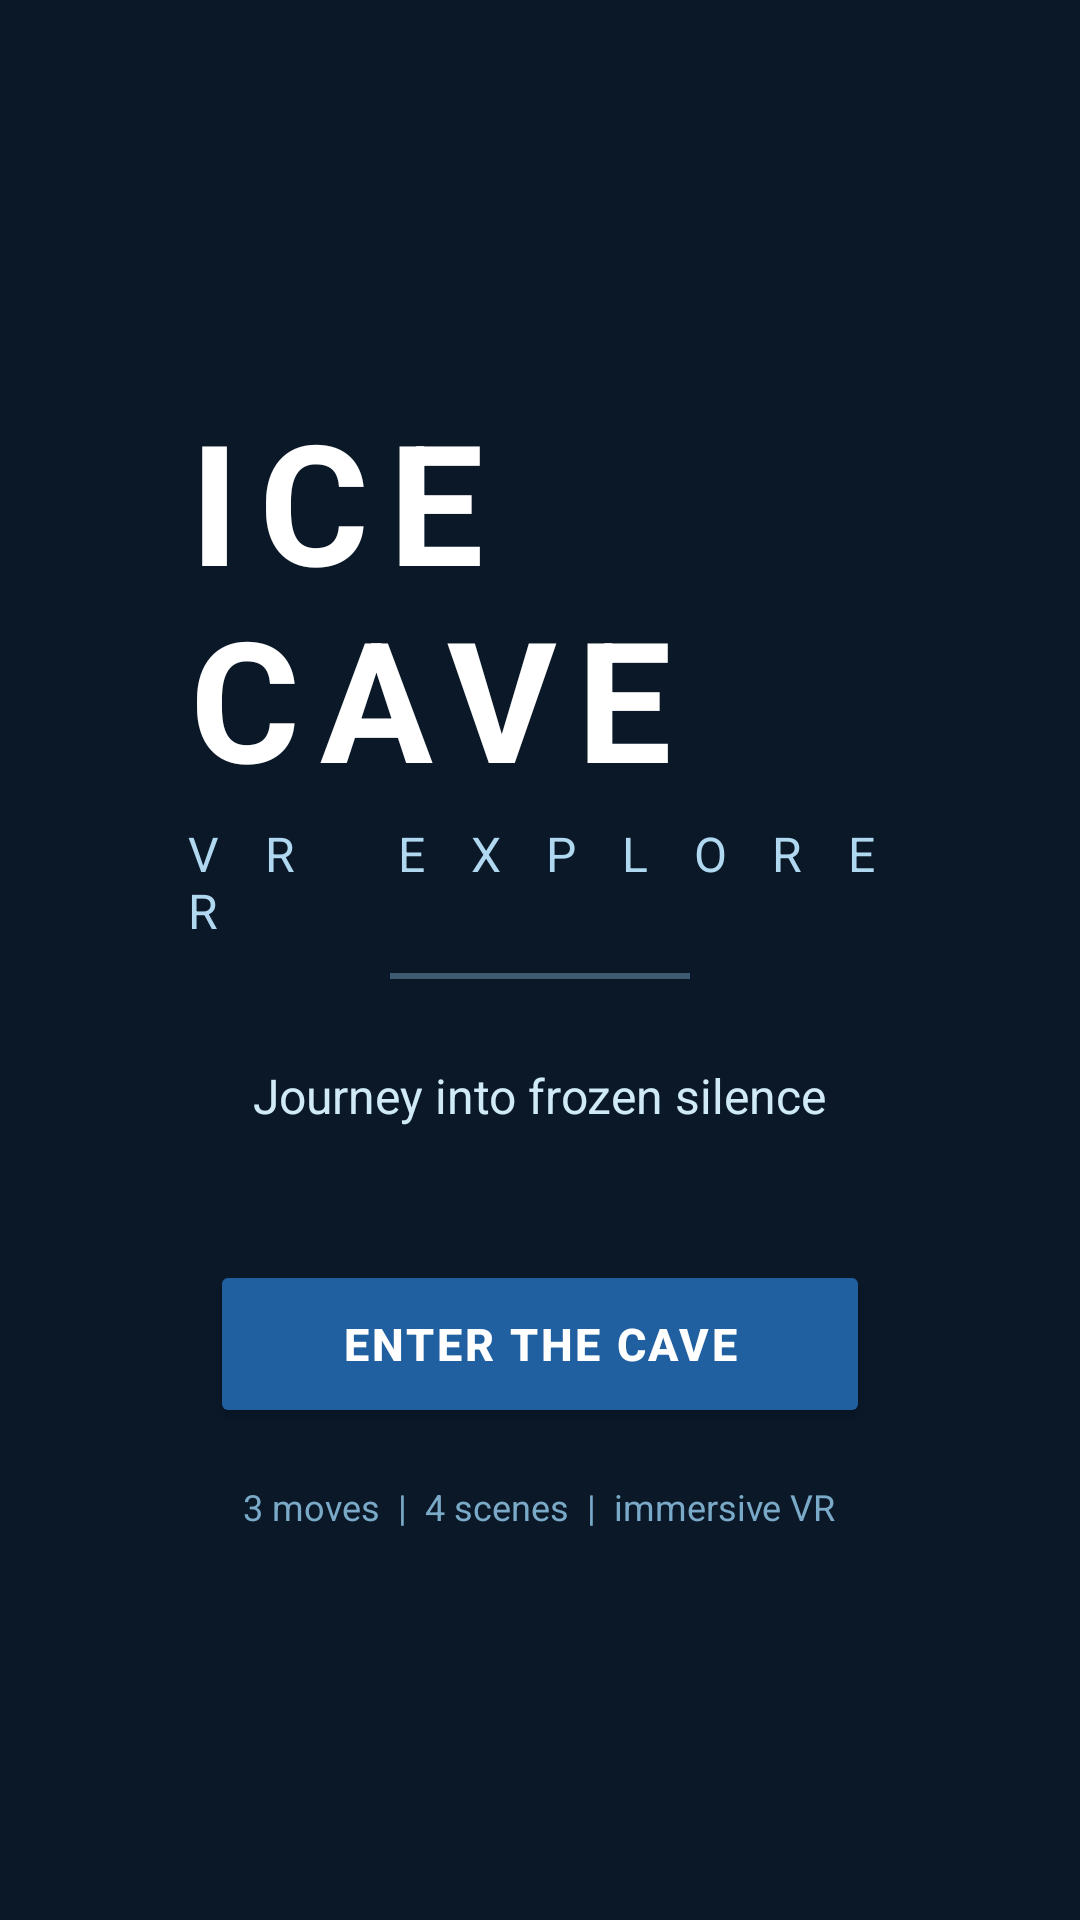

Produce the Android XML layout that renders to this screen, including the resource entries it uses.
<!-- AndroidManifest.xml: application theme Theme.AppCompat.Light.NoActionBar -->
<!-- res/layout/activity_start.xml -->
<?xml version="1.0" encoding="utf-8"?>
<FrameLayout xmlns:android="http://schemas.android.com/apk/res/android"
    android:layout_width="match_parent"
    android:layout_height="match_parent"
    android:background="#0A1828">

    
    <ImageView
        android:id="@+id/selectorBg"
        android:layout_width="match_parent"
        android:layout_height="match_parent"
        android:src="@drawable/cave_entranceorexit"
        android:scaleType="centerCrop" />

    
    <LinearLayout
        android:layout_width="match_parent"
        android:layout_height="match_parent"
        android:orientation="vertical"
        android:gravity="center"
        android:paddingStart="60dp"
        android:paddingEnd="60dp">

        
        <TextView
            android:layout_width="wrap_content"
            android:layout_height="wrap_content"
            android:text="ICE CAVE"
            android:textColor="#FFFFFF"
            android:textSize="56sp"
            android:textStyle="bold"
            android:letterSpacing="0.12"
            android:layout_gravity="center_horizontal" />

        <TextView
            android:layout_width="wrap_content"
            android:layout_height="wrap_content"
            android:text="V R   E X P L O R E R"
            android:textColor="#B0D8F0"
            android:textSize="16sp"
            android:letterSpacing="0.35"
            android:layout_gravity="center_horizontal"
            android:layout_marginTop="4dp"
            android:layout_marginBottom="10dp" />

        
        <View
            android:layout_width="100dp"
            android:layout_height="2dp"
            android:background="#6090C8E8"
            android:layout_gravity="center_horizontal"
            android:layout_marginBottom="28dp" />

        <TextView
            android:layout_width="wrap_content"
            android:layout_height="wrap_content"
            android:text="Journey into frozen silence"
            android:textColor="#D0EAF8"
            android:textSize="16sp"
            android:layout_gravity="center_horizontal"
            android:layout_marginBottom="44dp" />

        
        <Button
            android:id="@+id/btnEnterCave"
            android:layout_width="220dp"
            android:layout_height="56dp"
            android:layout_gravity="center_horizontal"
            android:text="ENTER THE CAVE"
            android:textColor="#FFFFFF"
            android:textSize="15sp"
            android:textStyle="bold"
            android:letterSpacing="0.06"
            android:backgroundTint="#2060A0"
            android:layout_marginBottom="18dp" />

        <TextView
            android:layout_width="wrap_content"
            android:layout_height="wrap_content"
            android:text="3 moves  |  4 scenes  |  immersive VR"
            android:textColor="#7AAAC8"
            android:textSize="12sp"
            android:layout_gravity="center_horizontal" />

    </LinearLayout>

    
    <View
        android:id="@+id/frostOverlay"
        android:layout_width="match_parent"
        android:layout_height="match_parent"
        android:background="#FFFFFF"
        android:alpha="0"
        android:visibility="gone" />

</FrameLayout>
<!-- resources referenced by this layout -->
<resources>

</resources>
